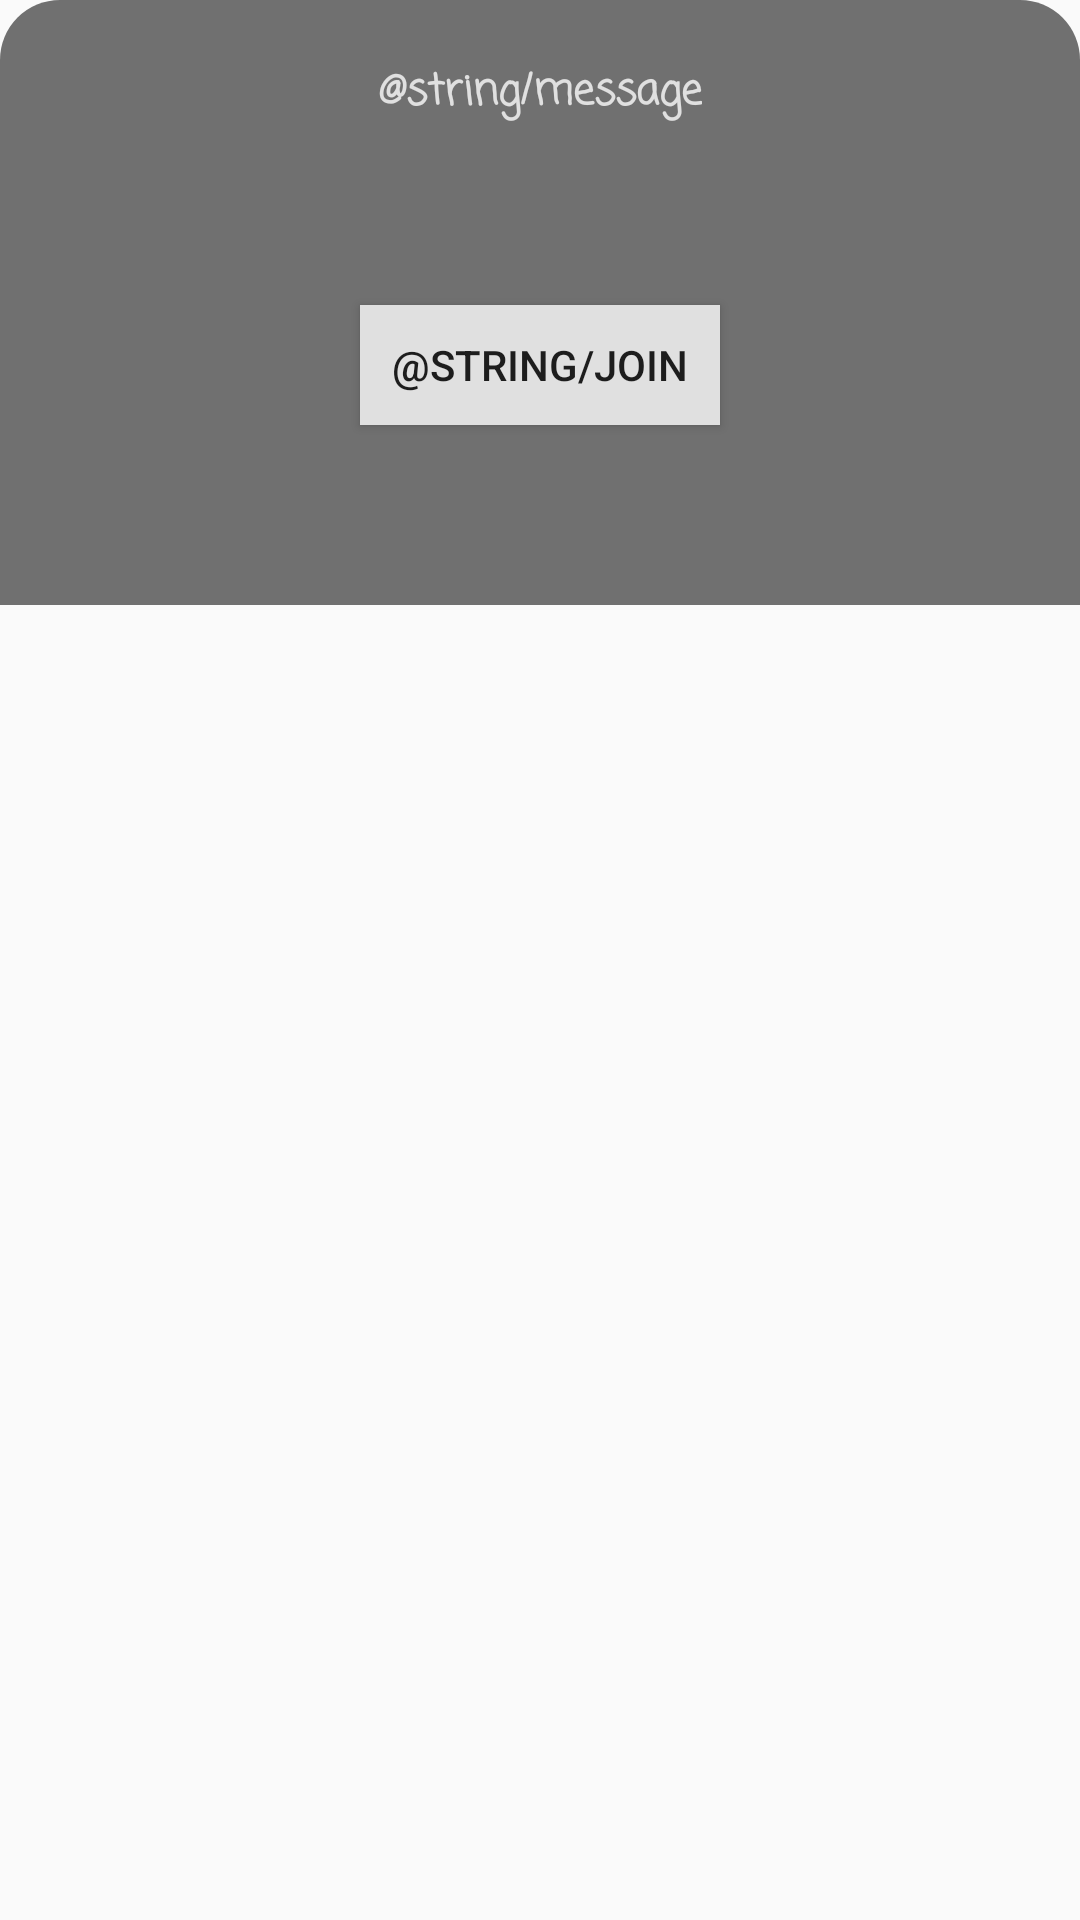

Layout XML and referenced resources for this Android screen:
<!-- AndroidManifest.xml: application theme AppTheme -->
<!-- res/layout/dialog_fragment_bottom_sheet.xml -->
<?xml version="1.0" encoding="utf-8"?>
<layout xmlns:android="http://schemas.android.com/apk/res/android"
    xmlns:app="http://schemas.android.com/apk/res-auto">

    <androidx.constraintlayout.widget.ConstraintLayout
        android:layout_width="match_parent"
        android:layout_height="match_parent">

        <androidx.core.widget.NestedScrollView
            android:layout_width="match_parent"
            android:layout_height="wrap_content"
            android:overScrollMode="never"
            app:layout_constraintTop_toTopOf="parent">

                <androidx.constraintlayout.widget.ConstraintLayout
                    android:layout_width="match_parent"
                    android:layout_height="wrap_content"
                    android:background="@drawable/bg_bottom_sheet_dialog_fragment">

                    <TextView
                        android:id="@+id/message"
                        android:layout_width="wrap_content"
                        android:layout_height="wrap_content"
                        android:layout_marginTop="20dp"
                        android:layout_marginBottom="60dp"
                        android:fontFamily="casual"
                        android:paddingStart="20dp"
                        android:paddingEnd="20dp"
                        android:text="@string/message"
                        android:textColor="@color/color_light_gray"
                        android:textSize="14sp"
                        android:textStyle="bold"
                        app:layout_constraintBottom_toTopOf="@+id/button"
                        app:layout_constraintEnd_toEndOf="parent"
                        app:layout_constraintStart_toStartOf="parent"
                        app:layout_constraintTop_toTopOf="parent" />

                    <Button
                        android:id="@+id/button"
                        android:layout_width="120dp"
                        android:layout_height="40dp"
                        android:layout_marginBottom="60dp"
                        android:background="@color/color_light_gray"
                        android:text="@string/join"
                        app:layout_constraintBottom_toBottomOf="parent"
                        app:layout_constraintEnd_toEndOf="parent"
                        app:layout_constraintStart_toStartOf="parent"
                        app:layout_constraintTop_toBottomOf="@id/message" />

                </androidx.constraintlayout.widget.ConstraintLayout>
        </androidx.core.widget.NestedScrollView>
    </androidx.constraintlayout.widget.ConstraintLayout>
</layout>
<!-- resources referenced by this layout -->
<resources>
  <color name="color_light_gray">#E0E0E0</color>
  <!-- drawable bg_bottom_sheet_dialog_fragment (drawable) -->
  <?xml version="1.0" encoding="utf-8"?>
  <shape xmlns:android="http://schemas.android.com/apk/res/android"
      android:shape="rectangle">
  
      
      <corners
          android:topLeftRadius="20dp"
          android:topRightRadius="20dp" />
      <solid android:color="#707070" />
  
  </shape>
  <style name="AppTheme" parent="Theme.AppCompat.Light.DarkActionBar">
          
          <item name="colorPrimary">@color/colorPrimary</item>
          <item name="colorPrimaryDark">@color/colorPrimaryDark</item>
          <item name="colorAccent">@color/colorAccent</item>
      </style>
  <color name="colorPrimary">#008577</color>
  <color name="colorPrimaryDark">#00574B</color>
  <color name="colorAccent">#D81B60</color>
</resources>
